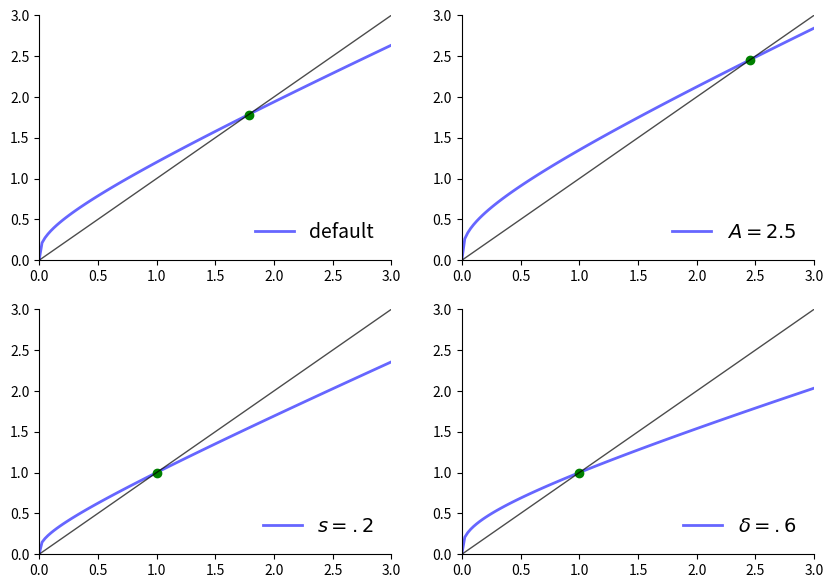

The matplotlib source for this figure: (Note: this script raises an exception after producing the figure.)
import matplotlib.pyplot as plt
import numpy as np


def subplots(fs):
    """Custom subplots with axes through the origin"""
    fig, ax = plt.subplots(2, 2, figsize=fs)

    for i in range(2):
        for j in range(2):
            # Set the axes through the origin
            for spine in ["left", "bottom"]:
                ax[i, j].spines[spine].set_position("zero")
                ax[i, j].spines[spine].set_color("black")
            for spine in ["right", "top"]:
                ax[i, j].spines[spine].set_color("none")
    
    return fig, ax

A = [2, 2.5, 2, 2]
s = [0.3, 0.3, 0.2, 0.3]
alpha = [0.3, 0.3, 0.3, 0.3]
delta = [0.4, 0.4, 0.4, 0.6]
x0 = 0.25
num_arrows = 8
ts_length = 12
xmin, xmax = 0, 3

def g(k, s, A, delta, alpha):
    return A * s * k**alpha + (1 - delta) * k

def kstar(s, A, delta, alpha):
    return ((s * A) / delta)**(1/(1 - alpha))

xgrid = np.linspace(xmin, xmax, 120)

fig, ax = subplots((10, 7))

# (0,0) is the default parameters
# (0,1) increases A
# (1,0) decreases s
# (1,1) increases delta

lb = ["default", r"$A=2.5$", r"$s=.2$", r"$\delta=.6$"]
count = 0

for i in range(2):
    for j in range(2):
        ax[i, j].set_xlim(xmin, xmax)
        ax[i, j].set_ylim(xmin, xmax)
        ax[i, j].plot(xgrid, g(xgrid, s[count], A[count], delta[count], alpha[count]), 
                      "b-", lw=2, alpha=0.6, label=lb[count])
        ks = kstar(s[count], A[count], delta[count], alpha[count])
        ax[i, j].plot(ks, ks, "go")
        ax[i, j].plot(xgrid, xgrid, "k-", lw=1, alpha=0.7)
        count += 1
        ax[i, j].legend(loc="lower right", frameon=False, fontsize=14)

plt.show()

file_name = "../figures_py/solow_fp_adjust.png"
fig.savefig(file_name)
